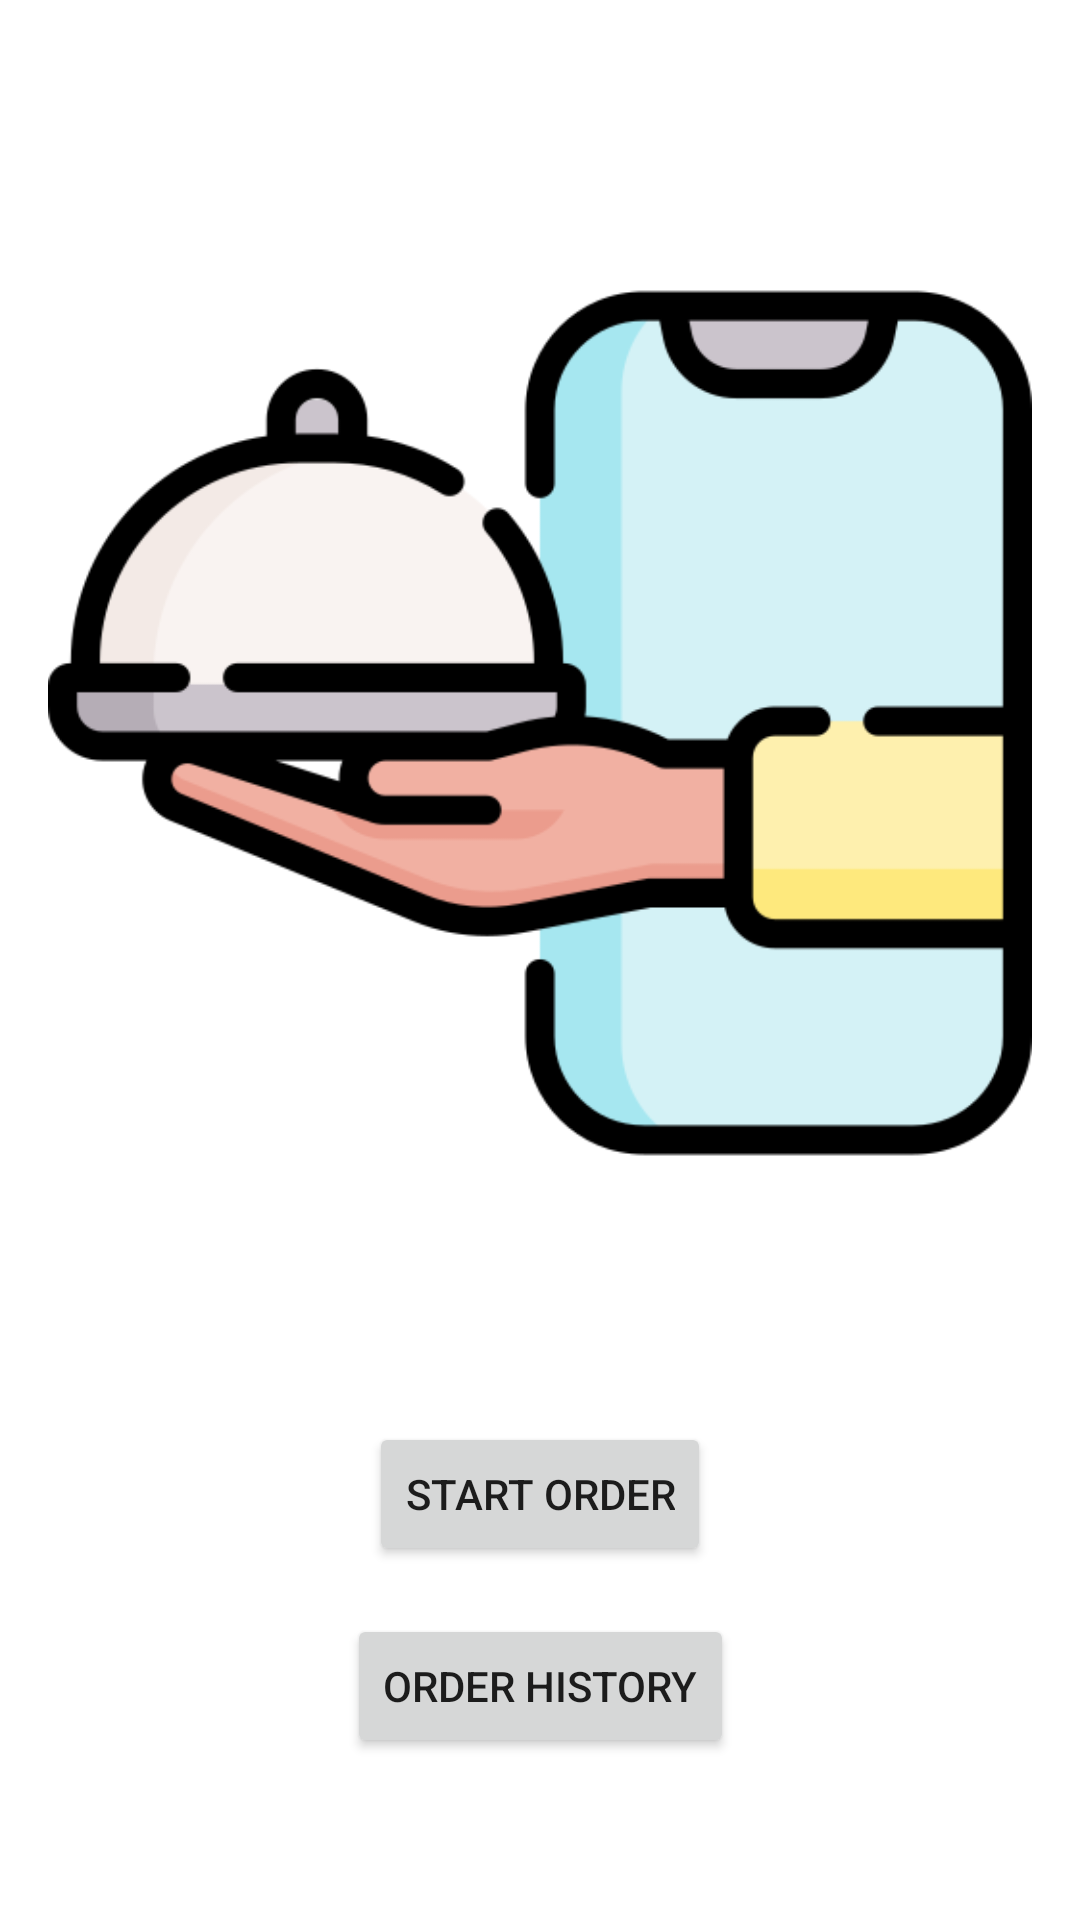

Android layout source for this screen:
<!-- AndroidManifest.xml: application theme Theme.MyMeal -->
<!-- res/layout/fragment_start.xml -->
<?xml version="1.0" encoding="utf-8"?>
<layout xmlns:android="http://schemas.android.com/apk/res/android"
    xmlns:app="http://schemas.android.com/apk/res-auto"
    xmlns:tools="http://schemas.android.com/tools"
    tools:context=".ui.StartFragment">

    <ScrollView
        android:layout_width="match_parent"
        android:layout_height="wrap_content">

        <androidx.constraintlayout.widget.ConstraintLayout
            android:id="@+id/start_order"
            android:layout_width="match_parent"
            android:layout_height="wrap_content">

            <ImageView
                android:id="@+id/logo"
                android:layout_width="match_parent"
                android:layout_height="450dp"
                android:layout_marginStart="16dp"
                android:layout_marginTop="16dp"
                android:layout_marginEnd="16dp"
                android:layout_marginBottom="16dp"
                android:src="@drawable/my_meal_icon"
                app:layout_constraintBottom_toTopOf="@+id/start_order_button"
                app:layout_constraintEnd_toEndOf="parent"
                app:layout_constraintStart_toStartOf="parent"
                app:layout_constraintTop_toTopOf="parent" />

            <Button
                android:id="@+id/start_order_button"
                android:layout_width="wrap_content"
                android:layout_height="wrap_content"
                android:layout_margin="8dp"
                android:layout_marginTop="8dp"
                android:text="@string/start_order"
                app:layout_constraintEnd_toEndOf="parent"
                app:layout_constraintStart_toStartOf="parent"
                app:layout_constraintTop_toBottomOf="@+id/logo" />

            <Button
                android:id="@+id/order_history"
                android:layout_width="wrap_content"
                android:layout_height="wrap_content"
                android:layout_marginTop="16dp"
                android:text="@string/order_history"
                app:layout_constraintBottom_toBottomOf="parent"
                app:layout_constraintEnd_toEndOf="parent"
                app:layout_constraintStart_toStartOf="parent"
                app:layout_constraintTop_toBottomOf="@+id/start_order_button" />

        </androidx.constraintlayout.widget.ConstraintLayout>
    </ScrollView>
</layout>
<!-- resources referenced by this layout -->
<resources>
  <!-- drawable my_meal_icon: png bitmap (drawable-v24, 25110 bytes) -->
  <string name="order_history">Order History</string>
  <string name="start_order">Start Order</string>
  <style name="Theme.MyMeal" parent="Theme.MaterialComponents.DayNight.DarkActionBar">
          
          <item name="colorPrimary">@color/purple_500</item>
          <item name="colorPrimaryVariant">@color/purple_700</item>
          <item name="colorOnPrimary">@color/white</item>
          
          <item name="colorSecondary">@color/teal_200</item>
          <item name="colorSecondaryVariant">@color/teal_700</item>
          <item name="colorOnSecondary">@color/black</item>
          
          <item name="android:statusBarColor" tools:targetApi="l">?attr/colorPrimaryVariant</item>
          
      </style>
  <!-- not gathered from this repository: default colours our renderer supplied (Android Studio template values) -->
  <color name="purple_500">#FF6200EE</color>
  <color name="purple_700">#FF3700B3</color>
  <color name="teal_200">#FF03DAC5</color>
  <color name="teal_700">#FF018786</color>
  <color name="black">#FF000000</color>
  <color name="white">#FFFFFFFF</color>
</resources>
